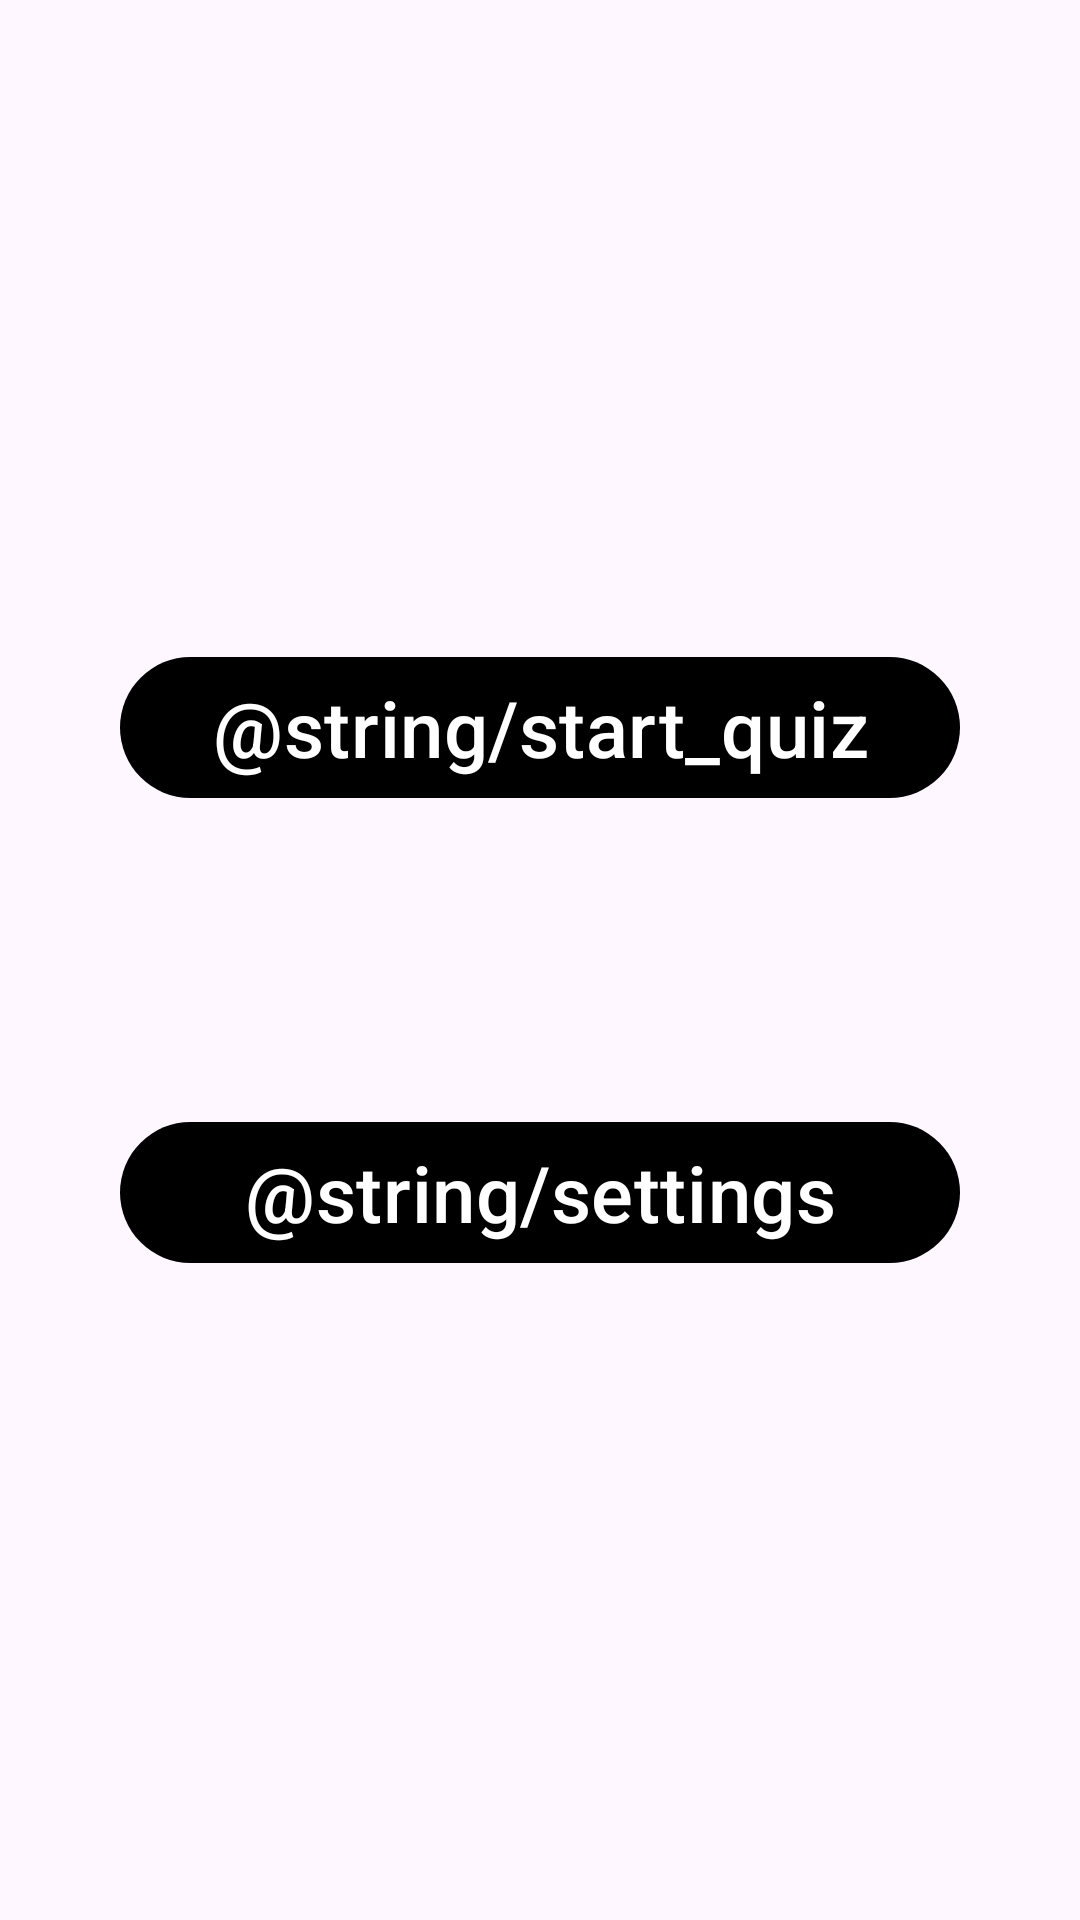

This screen was rendered from an Android layout file. Write that file and the resources it references.
<!-- AndroidManifest.xml: application theme Theme.TestQuizTask -->
<!-- res/layout/fragment_start_menu.xml -->
<?xml version="1.0" encoding="utf-8"?>
<LinearLayout
		xmlns:android="http://schemas.android.com/apk/res/android"
		android:layout_width="match_parent"
		android:layout_height="match_parent" xmlns:app="http://schemas.android.com/apk/res-auto"
		android:orientation="vertical"
		android:gravity="center"
>

	<com.google.android.material.button.MaterialButton
			android:id="@+id/start_quiz_button"
			android:layout_width="match_parent"
			android:layout_height="wrap_content"
			android:layout_gravity="center"
			android:text="@string/start_quiz"
			android:textSize="26sp"
			android:layout_marginStart="40dp"
			android:layout_marginEnd="40dp"
			app:backgroundTint="@null"
	/>

	<com.google.android.material.button.MaterialButton
			android:id="@+id/start_settings_button"
			android:layout_width="match_parent"
			android:layout_height="wrap_content"
			android:layout_gravity="center"
			android:text="@string/settings"
			android:textSize="26sp"
			android:layout_marginTop="100dp"
			android:layout_marginStart="40dp"
			android:layout_marginEnd="40dp"
			app:backgroundTint="@null"
	/>


</LinearLayout>
<!-- resources referenced by this layout -->
<resources>
  <style name="Theme.TestQuizTask" parent="Base.Theme.TestQuizTask" />
  <style name="Base.Theme.TestQuizTask" parent="Theme.Material3.DayNight.NoActionBar">
  		
  		
  	</style>
</resources>
